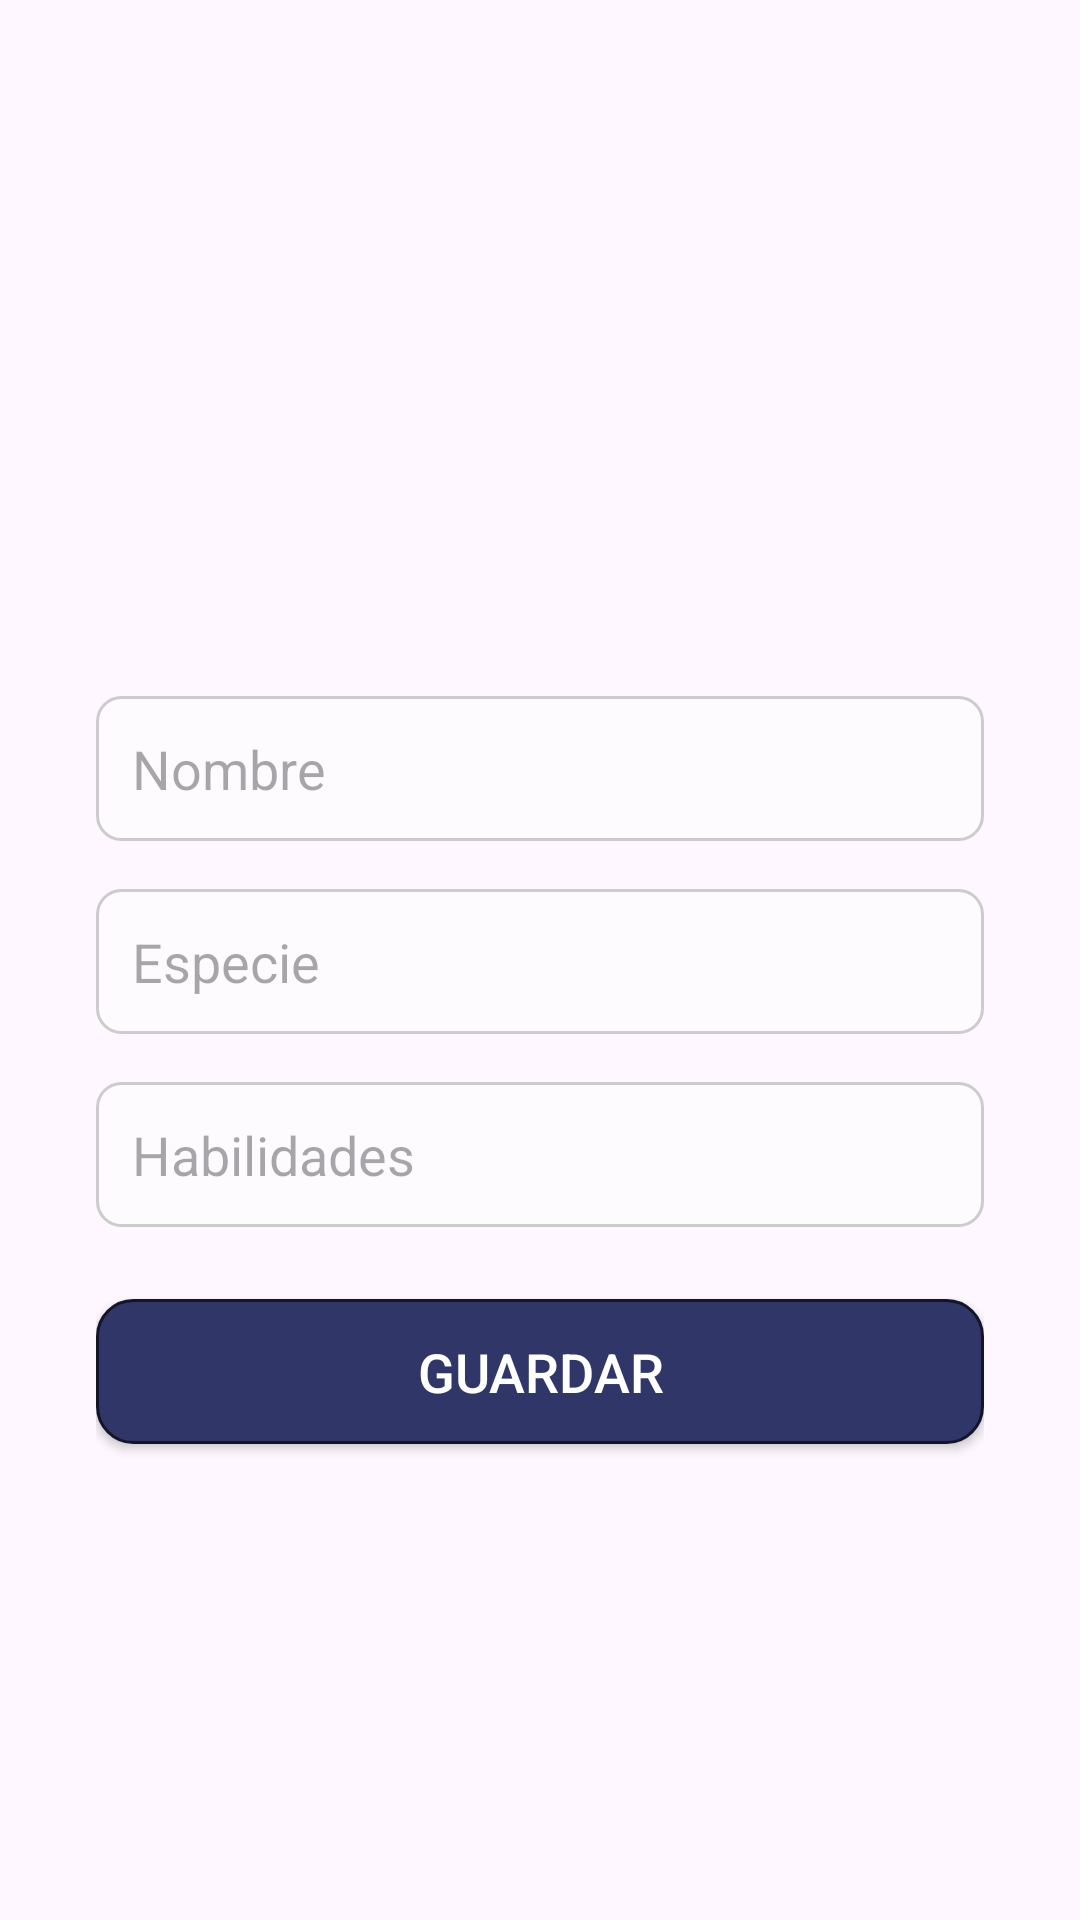

Here is an Android app screen rendered from its layout file. Give the layout XML and the strings, colors and styles it references.
<!-- AndroidManifest.xml: application theme Theme.Garra -->
<!-- res/layout/activity_animal_form.xml -->
<?xml version="1.0" encoding="utf-8"?>
<LinearLayout xmlns:android="http://schemas.android.com/apk/res/android"
    android:layout_width="match_parent"
    android:layout_height="match_parent"
    android:orientation="vertical"
    android:padding="32dp"
    android:background="@drawable/fondo" >

    
    <View
        android:layout_width="match_parent"
        android:layout_height="200dp" />

    
    <EditText
        android:id="@+id/txt_name"
        android:layout_width="match_parent"
        android:layout_height="wrap_content"
        android:hint="Nombre"
        android:textSize="18sp"
        android:padding="12dp"
        android:background="@drawable/edittext_background" /> 

    
    <EditText
        android:id="@+id/txt_especie"
        android:layout_width="match_parent"
        android:layout_height="wrap_content"
        android:hint="Especie"
        android:textSize="18sp"
        android:padding="12dp"
        android:layout_marginTop="16dp"
        android:background="@drawable/edittext_background" />

    
    <EditText
        android:id="@+id/txt_skills"
        android:layout_width="match_parent"
        android:layout_height="wrap_content"
        android:hint="Habilidades"
        android:textSize="18sp"
        android:padding="12dp"
        android:layout_marginTop="16dp"
        android:background="@drawable/edittext_background" />

    
    <Button
        android:id="@+id/btn_save"
        android:layout_width="match_parent"
        android:layout_height="wrap_content"
        android:text="Guardar"
        android:textSize="18sp"
        android:padding="12dp"
        android:layout_marginTop="24dp"
        android:background="@drawable/button_background"
        android:textColor="@color/white" />
</LinearLayout>
<!-- resources referenced by this layout -->
<resources>
  <color name="white">#FFFFFFFF</color>
  <!-- drawable button_background (drawable) -->
  <?xml version="1.0" encoding="utf-8"?>
  <shape xmlns:android="http://schemas.android.com/apk/res/android">
      
      <solid android:color="#303668" /> 
  
      
      <corners android:radius="12dp" />
  
      
      <stroke
          android:width="1dp"
          android:color="#13152A" /> 
  </shape>
  <!-- drawable edittext_background (drawable) -->
  <?xml version="1.0" encoding="utf-8"?>
  <shape xmlns:android="http://schemas.android.com/apk/res/android">
      
      <solid android:color="#80FFFFFF" /> 
  
      
      <corners android:radius="8dp" />
  
      
      <stroke
          android:width="1dp"
          android:color="#CCCCCC" /> 
  </shape>
  <style name="Theme.Garra" parent="Base.Theme.Garra" />
  <style name="Base.Theme.Garra" parent="Theme.Material3.DayNight.NoActionBar">
          
          
      </style>
</resources>
